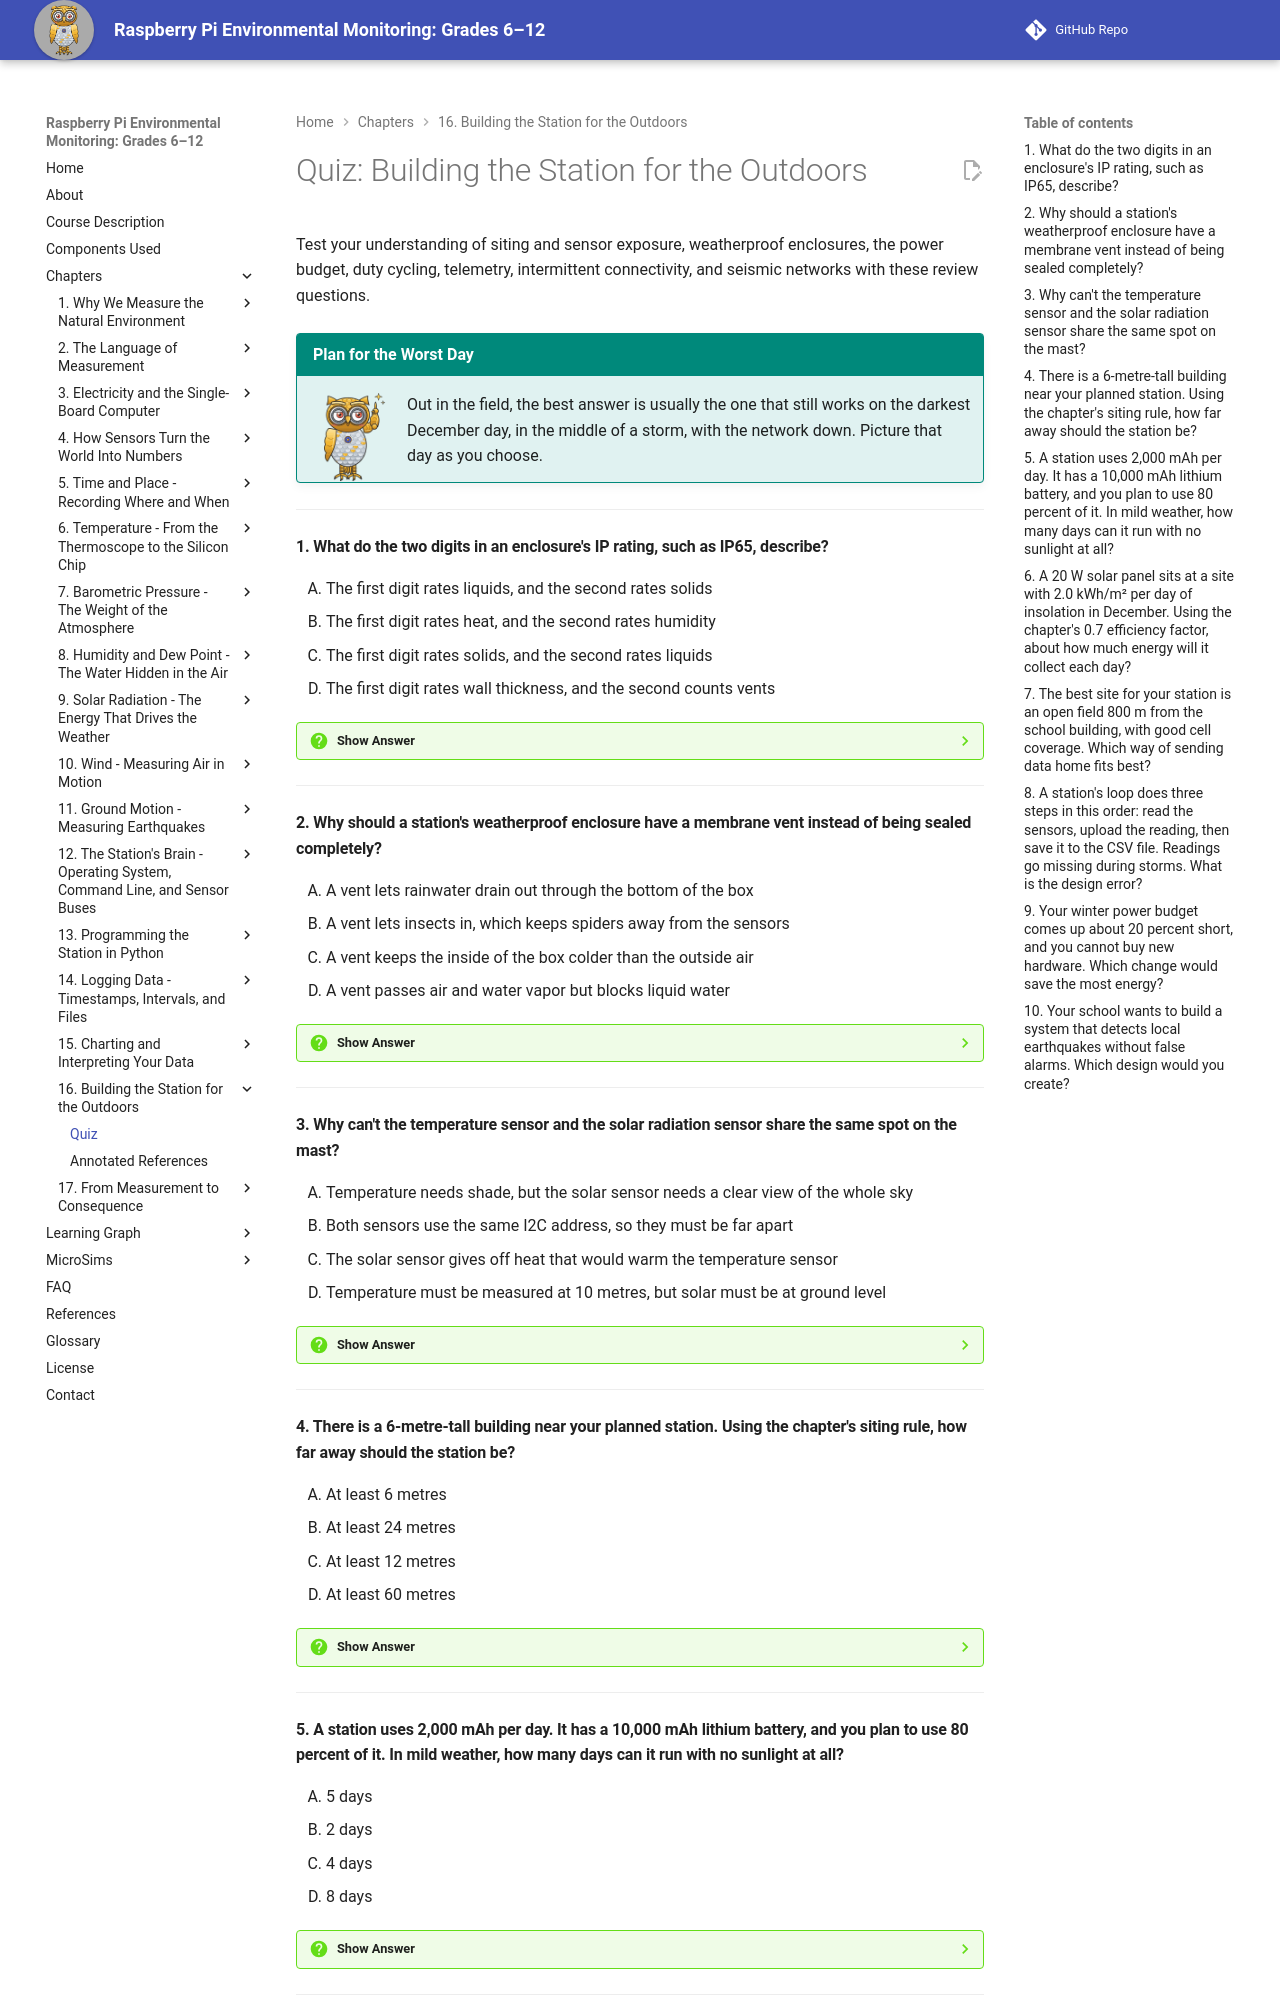

repository: iowerx/pi-env-monitor · page: chapters/16-building-for-outdoors/quiz/index.html · generator: mkdocs

# Quiz: Building the Station for the Outdoors

Test your understanding of siting and sensor exposure, weatherproof enclosures, the power budget, duty cycling, telemetry, intermittent connectivity, and seismic networks with these review questions.

!!! mascot-tip "Plan for the Worst Day"
    ![Mecha pointing out a tip](../../img/mascot/tip.png){ class="mascot-admonition-img" }
    Out in the field, the best answer is usually the one that still works on the darkest December day, in the middle of a storm, with the network down. Picture that day as you choose.

---

#### 1. What do the two digits in an enclosure's IP rating, such as IP65, describe?

<div class="upper-alpha" markdown>
1. The first digit rates liquids, and the second rates solids
2. The first digit rates heat, and the second rates humidity
3. The first digit rates solids, and the second rates liquids
4. The first digit rates wall thickness, and the second counts vents
</div>

??? question "Show Answer"
    The correct answer is **C**. An ingress protection rating is a standard measure of how well an enclosure keeps things out. The first digit rates solids, like dust, and the second rates liquids, like water. IP65 means dust-tight and protected against water jets, which is the sensible target for a station. Option A reverses the two digits. Options B and D describe things the rating does not measure.

    **Concept Tested:** Ingress Protection Rating

    **See:** [The Enclosure](index.md#the-enclosure)

---

#### 2. Why should a station's weatherproof enclosure have a membrane vent instead of being sealed completely?

<div class="upper-alpha" markdown>
1. A vent lets rainwater drain out through the bottom of the box
2. A vent lets insects in, which keeps spiders away from the sensors
3. A vent keeps the inside of the box colder than the outside air
4. A vent passes air and water vapor but blocks liquid water
</div>

??? question "Show Answer"
    The correct answer is **D**. A sealed weatherproof enclosure still breathes as it warms and cools, pulling in moist air that condenses on the circuit board and cannot escape. A membrane vent passes air and water vapor but blocks liquid water. It also lets the pressure sensor read the real atmosphere. Option A is wrong, because the vent blocks liquid. Option B is backward, since vents need insect mesh. Option C is not what a vent does.

    **Concept Tested:** Weatherproof Enclosure

    **See:** [The Enclosure](index.md#the-enclosure)

---

#### 3. Why can't the temperature sensor and the solar radiation sensor share the same spot on the mast?

<div class="upper-alpha" markdown>
1. Temperature needs shade, but the solar sensor needs a clear view of the whole sky
2. Both sensors use the same I2C address, so they must be far apart
3. The solar sensor gives off heat that would warm the temperature sensor
4. Temperature must be measured at 10 metres, but solar must be at ground level
</div>

??? question "Show Answer"
    The correct answer is **A**. Sensor exposure is how a sensor faces the thing it measures. Temperature needs shade and free airflow. The solar sensor needs an unshaded view of the whole sky. So the solar sensor goes on top, level and clear, and the temperature shield goes below it where it never shades the solar sensor. Option B is not the reason. Option C is not described. Option D is wrong, because 10 metres is the height for wind.

    **Concept Tested:** Sensor Exposure

    **See:** [Siting](index.md#siting)

---

#### 4. There is a 6-metre-tall building near your planned station. Using the chapter's siting rule, how far away should the station be?

<div class="upper-alpha" markdown>
1. At least 6 metres
2. At least 24 metres
3. At least 12 metres
4. At least 60 metres
</div>

??? question "Show Answer"
    The correct answer is **B**. Sensor siting follows the rule that a station should be at least four times the height of a nearby obstruction away from it. Four times 6 metres is 24 metres. Buildings block wind, cast shade, and give off stored heat at night. Option A uses one times the height. Option C uses two times. Option D uses ten times, which is more than the rule needs.

    **Concept Tested:** Sensor Siting

    **See:** [Siting](index.md#siting)

---

#### 5. A station uses 2,000 mAh per day. It has a 10,000 mAh lithium battery, and you plan to use 80 percent of it. In mild weather, how many days can it run with no sunlight at all?

<div class="upper-alpha" markdown>
1. 5 days
2. 2 days
3. 4 days
4. 8 days
</div>

??? question "Show Answer"
    The correct answer is **C**. Battery capacity must be derated for depth of discharge, because lithium batteries should not be run below about 20 percent. Usable capacity is 10,000 × 0.8 = 8,000 mAh. Divide by the daily use: 8,000 ÷ 2,000 = 4 days. Option A forgets the 80 percent limit. Option B uses only half the usable capacity. Option D divides by 1,000 instead of by the daily use. In cold weather, the real number would be lower still.

    **Concept Tested:** Battery Capacity

    **See:** [Step 2: Size the Battery](index.md#step-2-size-the-battery)

---
